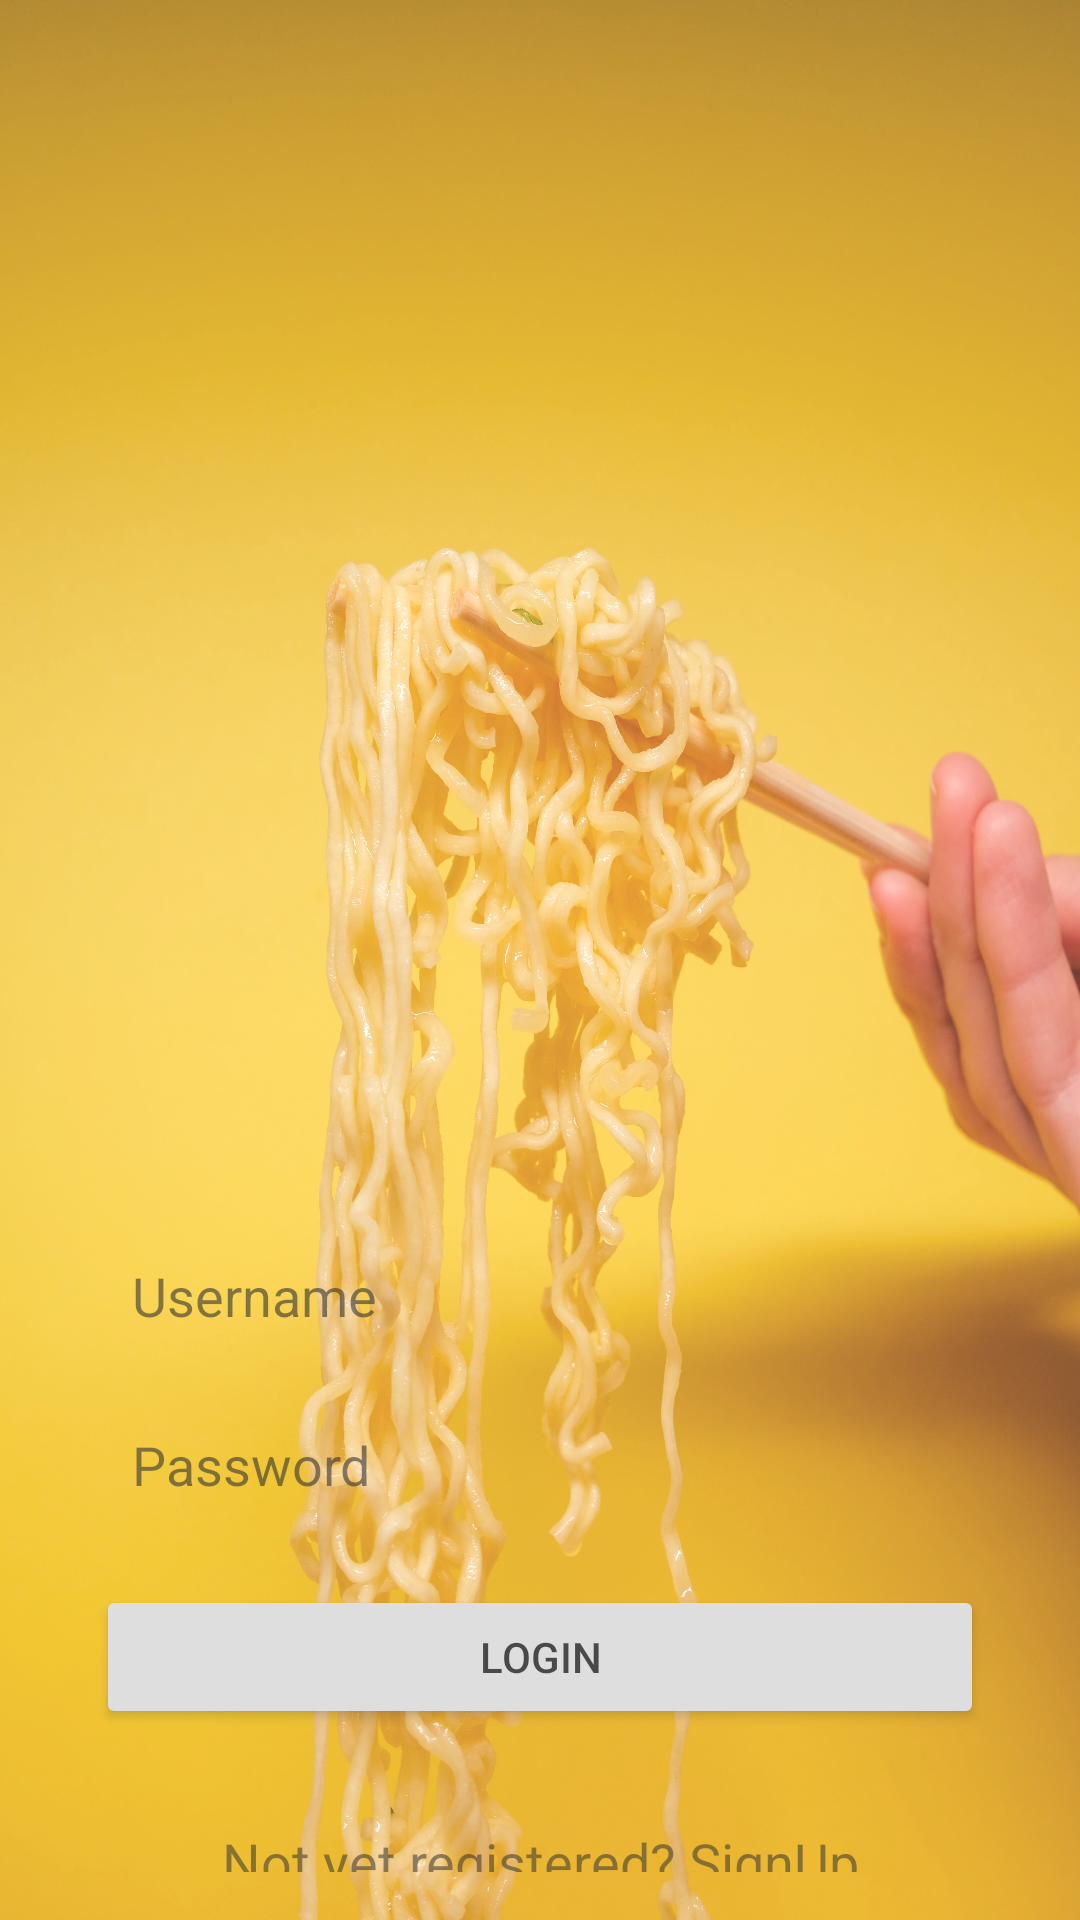

This screen was rendered from an Android layout file. Write that file and the resources it references.
<!-- AndroidManifest.xml: application theme Theme.LoginSignupSQLite -->
<!-- res/layout/activity_login.xml -->
<?xml version="1.0" encoding="utf-8"?>
<androidx.constraintlayout.widget.ConstraintLayout xmlns:android="http://schemas.android.com/apk/res/android"
    xmlns:app="http://schemas.android.com/apk/res-auto"
    xmlns:tools="http://schemas.android.com/tools"
    android:layout_width="match_parent"
    android:padding="16dp"
    android:background="@drawable/login_background"
    android:layout_height="match_parent"
    android:alpha="0.8"
    tools:context=".LoginActivity">

    <EditText
        android:layout_width="0dp"
        android:layout_height="wrap_content"
        android:id="@+id/loginUsername"
        android:hint="Username"
        android:padding="12dp"
        android:background="@drawable/edittext_border"
        app:layout_constraintStart_toStartOf="parent"
        app:layout_constraintEnd_toEndOf="parent"
        app:layout_constraintTop_toTopOf="parent"
        android:layout_marginTop="400dp"
        android:layout_marginBottom="8dp"
        android:layout_marginStart="16dp"
        android:layout_marginEnd="16dp"
        app:layout_constraintBottom_toTopOf="@+id/loginPassword"/>

    <EditText
        android:layout_width="0dp"
        android:layout_height="wrap_content"
        android:id="@+id/loginPassword"
        android:hint="Password"
        android:padding="12dp"
        android:inputType="textPassword"
        android:background="@drawable/edittext_border"
        app:layout_constraintStart_toStartOf="parent"
        app:layout_constraintEnd_toEndOf="parent"
        app:layout_constraintTop_toBottomOf="@+id/loginUsername"
        android:layout_marginBottom="16dp"
        android:layout_marginStart="16dp"
        android:layout_marginEnd="16dp"
        app:layout_constraintBottom_toTopOf="@id/loginButton"/>

    <Button
        android:layout_width="0dp"
        android:layout_height="wrap_content"
        android:id="@+id/loginButton"
        android:text="LOGIN"
        android:layout_marginStart="16dp"
        android:layout_marginEnd="16dp"
        android:layout_marginBottom="16dp"
        app:layout_constraintBottom_toTopOf="@+id/signupRedirect"
        app:layout_constraintStart_toStartOf="parent"
        app:layout_constraintEnd_toEndOf="parent"
        app:layout_constraintTop_toBottomOf="@id/loginPassword"/>

    <TextView
        android:layout_width="0dp"
        android:layout_height="wrap_content"
        android:id="@+id/signupRedirect"
        android:text="Not yet registered? SignUp"
        android:textSize="18sp"
        android:gravity="center"
        android:textColor="@color/green"
        android:layout_marginTop="16dp"
        app:layout_constraintStart_toStartOf="parent"
        app:layout_constraintEnd_toEndOf="parent"
        app:layout_constraintBottom_toBottomOf="parent"
        app:layout_constraintTop_toBottomOf="@id/loginButton"/>
</androidx.constraintlayout.widget.ConstraintLayout>
<!-- resources referenced by this layout -->
<resources>
  <!-- drawable login_background: jpg bitmap (drawable, 675227 bytes) -->
  <style name="Theme.LoginSignupSQLite" parent="Theme.MaterialComponents.DayNight.DarkActionBar">
          
          <item name="colorPrimary">@color/green</item>
          <item name="colorPrimaryVariant">@color/green</item>
          <item name="colorOnPrimary">@color/white</item>
          
          <item name="colorSecondary">@color/teal_200</item>
          <item name="colorSecondaryVariant">@color/teal_700</item>
          <item name="colorOnSecondary">@color/black</item>
          
          <item name="android:statusBarColor">?attr/colorPrimaryVariant</item>
          
      </style>
  <!-- not gathered from this repository: default colours our renderer supplied (Android Studio template values) -->
  <color name="teal_200">#FF03DAC5</color>
  <color name="teal_700">#FF018786</color>
  <color name="black">#FF000000</color>
  <color name="white">#FFFFFFFF</color>
</resources>
